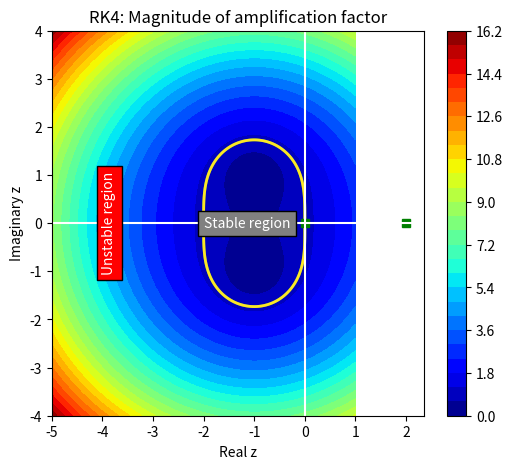

Here is the Python script that generated this plot:
import numpy as np
import matplotlib.pyplot as plt


N = 500

zr = np.linspace(-5.0,1.0,N)
zi = np.linspace(-4.0,4.0,N)

zr,zi = np.meshgrid(zr,zi)
z = zr + 1j * zi

G = 1.0 + z + z**2/2.0

plt.figure(figsize=(6,5))
cs = plt.contourf(zr,zi,np.abs(G),levels=30,cmap='jet')
plt.colorbar(cs)
plt.contour(zr,zi,np.abs(G),levels=[0.9999,1,1.0001],linewidths=2)
plt.plot([1.99998,0],[0,0],'sg')
plt.axhline(0, color='white')
plt.axvline(0, color='white')
plt.text(-2,0,'Stable region',verticalalignment='center',
         color='white',bbox=dict(facecolor='grey'))
plt.text(-4, 0, 'Unstable region', verticalalignment='center',
         color='white', rotation=90,bbox=dict(facecolor='red'))
plt.title('RK4: Magnitude of amplification factor')
plt.xlabel('Real z')
plt.ylabel('Imaginary z')
plt.show()
